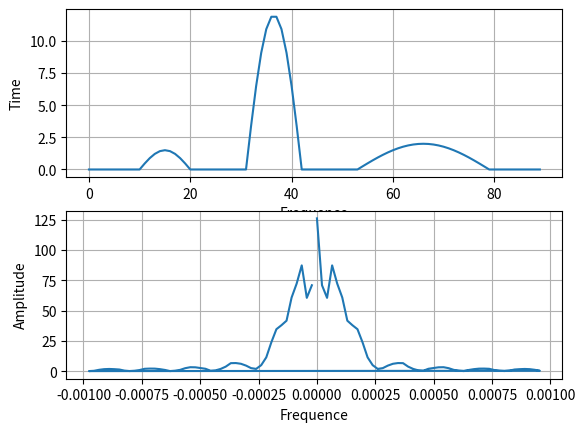

Write Python code to recreate this figure.
import matplotlib.pyplot as plt
import numpy as np
from scipy.fft import fft, fftfreq

# == initializing the variables to use
ECG = []

# == the part of the signal before P
x = np.linspace(0, 3.1416, 100)
for i in range(10):
    ECG.append(0)

# == drwing the P part
x = np.linspace(0, 3.1416, 11)
for i in range(len(x)):
    sin = 1.5 * np.sin(x[i])
    ECG.append(sin)

# == drawing the PR segment
for i in range(10):
    ECG.append(0)

# == drawing the QRS complex
x = np.linspace(0, 3.1416, 12)
for i in range(len(x)):
    sin = 12 * np.sin(x[i])
    ECG.append(sin)

# == drawing ST segment
for i in range(10):
    ECG.append(0)

# == drawing T
x = np.linspace(0, 3.1416, 27)
for i in range(len(x)):
    sin = 2 * np.sin(x[i])
    ECG.append(sin)

for i in range(10):
    ECG.append(0)


# == applying the FFT

N = len(ECG)
yf = fft(ECG)
xf = fftfreq(N, 512)

# == plotting the results

fig, axs = plt.subplots(2,1)
axs[0].plot(ECG)
axs[0].set_xlabel('Frequence')
axs[0].set_ylabel('Time')
axs[0].grid(True)

axs[1].plot(xf, np.abs(yf))
axs[1].set_xlabel('Frequence')
axs[1].set_ylabel('Amplitude')
axs[1].grid(True)

plt.show()

